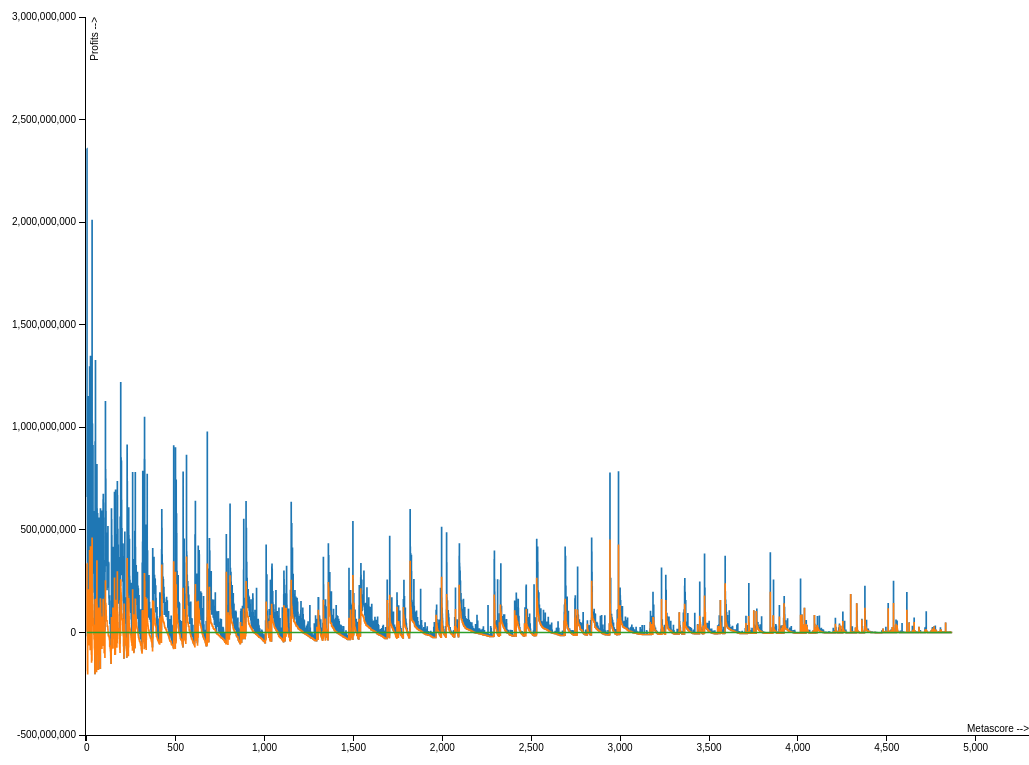
D3 v3 page, settled after 480 driven frames (8 s of simulated time); the page loaded 1 data file(s).



//Dimensions of the graph
var margin = {top: 20, right: 0, bottom: 30, left: 80},
    width = window.innerWidth - margin.left - margin.right,
    height = window.innerHeight - margin.top - margin.bottom;


//rig up an svg element
var svg = d3.select("body").append("svg")
    .attr("width", width + margin.left + margin.right)
    .attr("height", height + margin.top + margin.bottom)
  .append("g")
    .attr("transform", "translate(" + margin.left + "," + margin.top + ")");


//read the TSV file
//--------------------------------------------------------------------------------------
d3.tsv("movies.tsv", function(error, data) {
  if (error) throw error;
  //linear scale
  var x = d3.scale.linear()
      .range([0, width]);

  var y = d3.scale.linear()
      .range([height, 0]);

  var color = d3.scale.category10();

  //Line Graph selected here
  var line = d3.svg.line()
      .interpolate("step")         //smoothen
      .x(function(d) { return x(d.date); }) //x values
      .y(function(d) { return y(d.temperature); }); //y values

  //Take the first row of data and form the properties
  color.domain(d3.keys(data[0]).filter(function(key) { return key !== "date"; }));

  //make an array of objects in the following format:
  /*Each object is a different color, with a name: COLUMN_NAME and an array of tuples: {x,y} */
  var property = color.domain().map(function(name) {
    return {
      name: name,
      values: data.map(function(d) {
        // console.log("d[name] = ", d[name]);
        // console.log("name = ", name);
        return {date: d.date, temperature: +d[name]};
      })
    };
  });

  //remove
  //console.log(property);
  //-----------------------------------------------------------------------------------


  //-----------------------------------------------------------------------------------
  //Scale the axes according to the domain
  x.domain([
    d3.min(property, function(c) { return -10; }),//d3.min(c.values, function(v) { return v.date; }); }),
    d3.max(property, function(c) { return 5300; })//d3.max(c.values, function(v) { return v.date; }); })
  ]);

  y.domain([
    d3.min(property, function(c) { return -500000000; }),//d3.min(c.values, function(v) { return v.temperature; }); }),
    d3.max(property, function(c) { return 3000000000; })//d3.max(c.values, function(v) { return v.temperature; }); })
  ]);
  //-----------------------------------------------------------------------------------


  var xAxis = d3.svg.axis()
      .scale(x)
      .orient("bottom");

  var yAxis = d3.svg.axis()
      .scale(y)
      .orient("left");

  //Set up axes and make the group
  svg.append("g")
      .attr("class", "x axis")
      .attr("transform", "translate(0," + height + ")")
      .call(xAxis)
    .append("text")
      .attr("transform", "translate(" + width + ",0)")
      .attr("dy", "-0.3em")
      .style("text-anchor", "end")
      .text("Metascore -->");

  svg.append("g")
      .attr("class", "y axis")
      .call(yAxis)
    .append("text")
      .attr("transform", "rotate(-90)")
      .attr("y", 6)
      .attr("dy", ".71em")
      .style("text-anchor", "end")
      .text("Profits -->");


  var city = svg.selectAll(".city")
      .data(property)
    .enter().append("g")
      .attr("class", "city");

  city.append("path")
      .attr("class", "line")
      .attr("d", function(d) { return line(d.values); })
      .style("stroke", function(d) { return color(d.name); });


  city.append("text")
      .datum(function(d) { return {name: d.name, value: d.values[d.values.length - 1]}; })
      .attr("transform", function(d) { return "translate(" + x(d.value.date) + "," + y(d.value.temperature) + ")"; })
      .attr("x", 3)
      .attr("dy", ".35em")
      // .text(function(d) { return d.name; });
});



### data: movies.tsv
date	Worldwide Profit	Domestic Profit	zero
1	2358918982	335507625	0
2	663420425	9420425	0
3	809439099	173139099	0
4	-15010090	-185710090	0
5	7778100	-201941321	0
6	326581936	-59178064	0
7	632875303	78530303	0
8	1148429045	206929045	0
9	767003568	53003568	0
10	685083686	51959197	0
11	710366855	8366855	0
12	705119788	5119788	0
13	795663875	-8936125	0
14	142085065	-31880000	0
15	361692078	-60631573	0
16	1294479547	398279547	0
17	841215812	198315812	0
18	442999518	66045518	0
19	192341288	-83378510	0
20	537890267	42030663	0
21	1344601030	416601030	0
22	439213485	-35979146	0
23	626519699	192111870	0
24	894039076	35439076	0
25	249359555	24362462	0
26	112241588	-104730270	0
27	96218228	-143766600	0
28	343517357	11080025	0
29	162262558	-134892272	0
30	2007615668	458672302	0
31	869818229	215004880	0
32	1015392272	208992272	0
33	583705001	173524485	0
34	825491110	134191110	0
35	910526981	104360277	0
36	543588329	68488329	0
37	289570996	34770996	0
38	548121534	33921534	0
39	508996336	2853933	0
40	360155383	-8549125	0
41	197562763	-27937237	0
42	588408539	-33887833	0
43	165491792	-74677531	0
44	31201172	-83398828	0
45	114594597	-109240324	0
46	-200000000	-200000000	0
47	928790543	157390543	0
48	2387603	-129812397	0
49	1323860820	161032910	0
50	276978661	38778661	0
51	341514650	12359711	0
52	161040419	-45159581	0
53	125709697	-52144137	0
54	221002906	-88197094	0
55	-12146166	-190000000	0
56	396443126	132604126	0
57	817891358	348345358	0
58	601558145	132023851	0
59	369606532	52282182	0
60	540539572	111710957	0
... 4,805 more rows